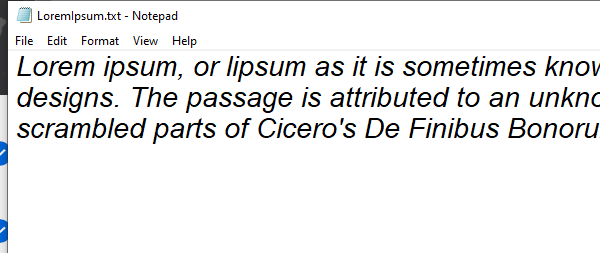
Task: REceiving text from notepad.
Workflow: Main

Step 1: Open Application 'notepad.exe LoremIpsum....' on the element in window 'LoremIpsum.txt - Notepad' (notepad.exe)

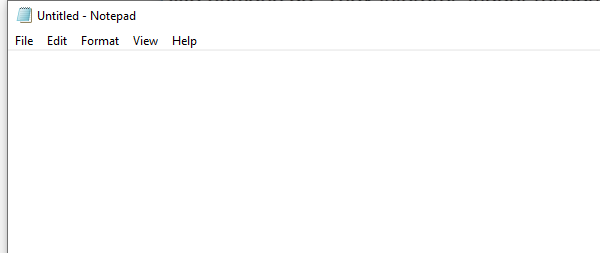
Step 2: Open NotePad on the element in window 'LoremIpsum.txt - Notepad' (notepad.exe)

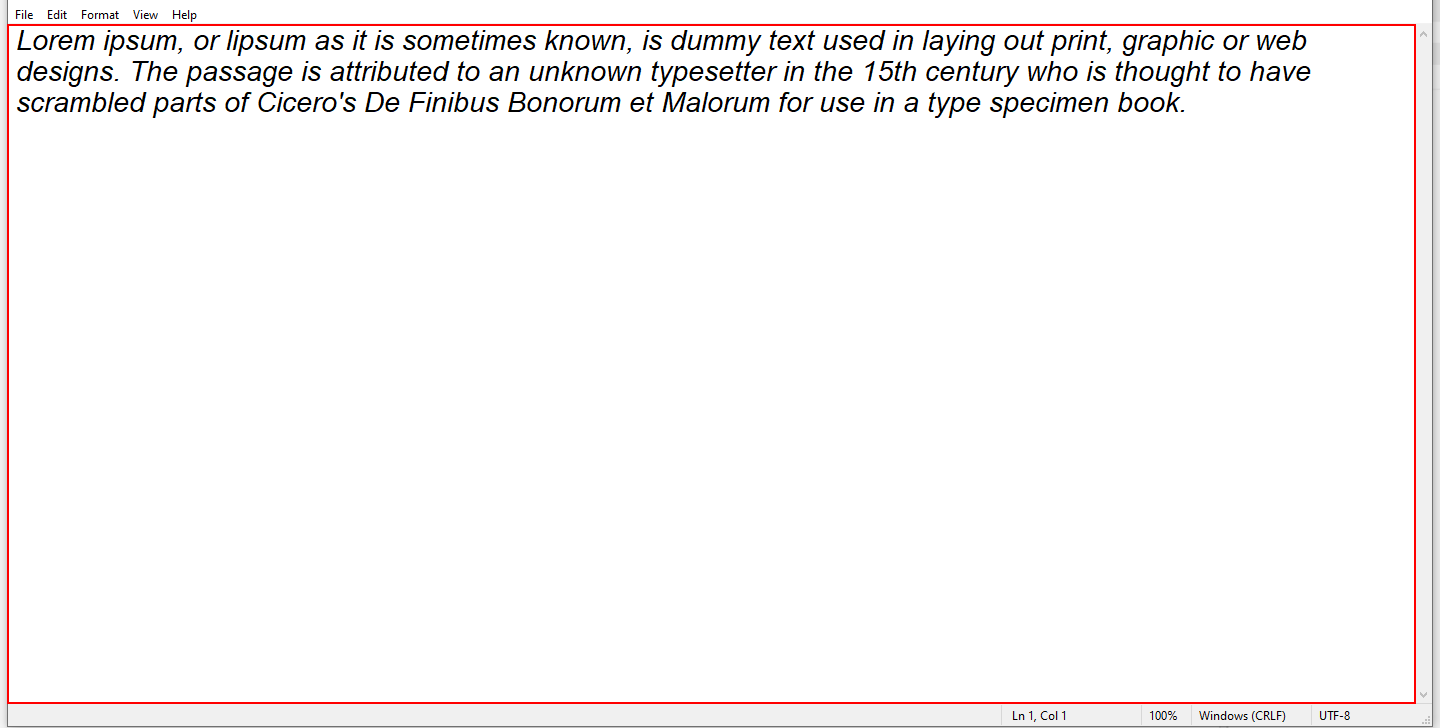
Step 3: get-text from the editable text 'Text Editor' in window 'LoremIpsum.txt - Notepad' (notepad.exe)

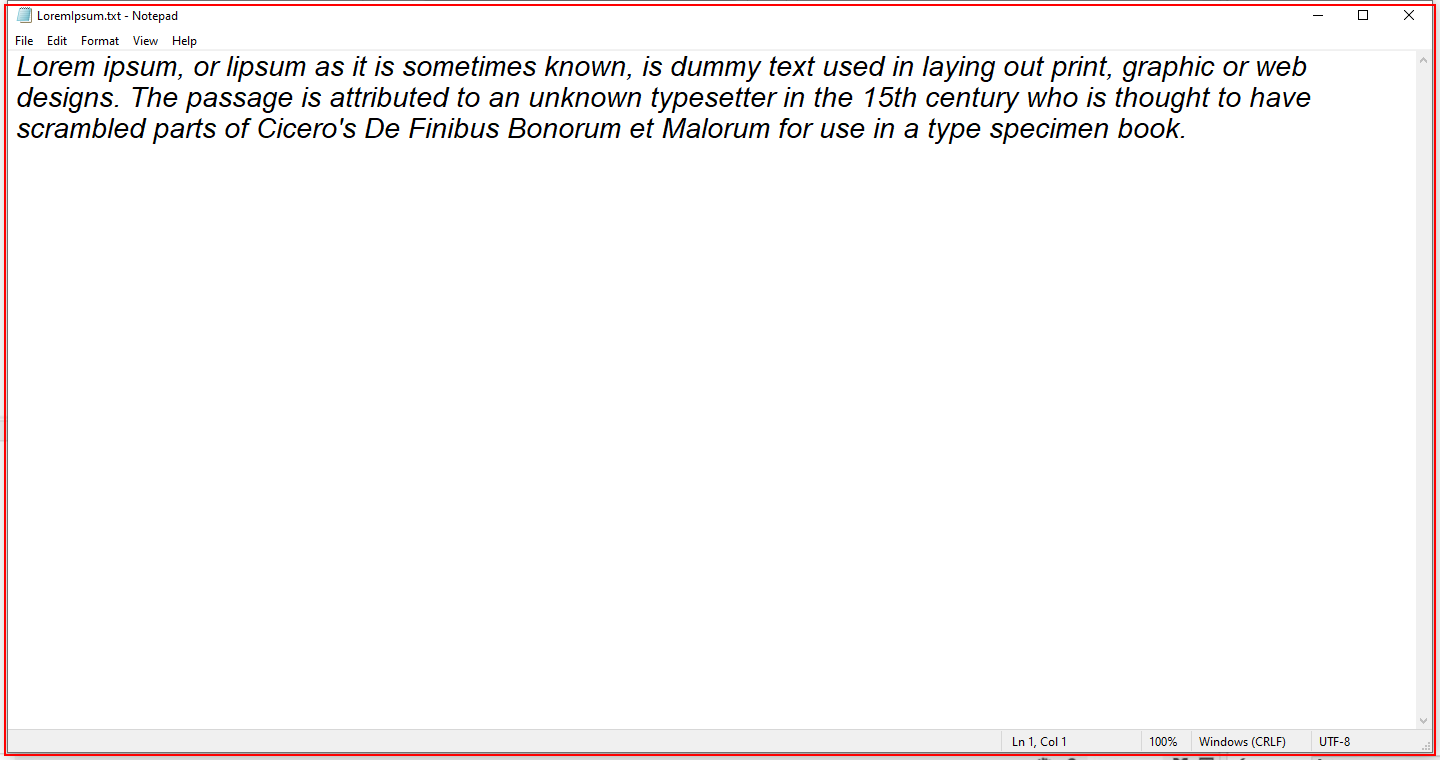
Step 4: Close Application 'notepad.exe LoremIpsum....' on the element in window 'LoremIpsum.txt - Notepad' (notepad.exe)